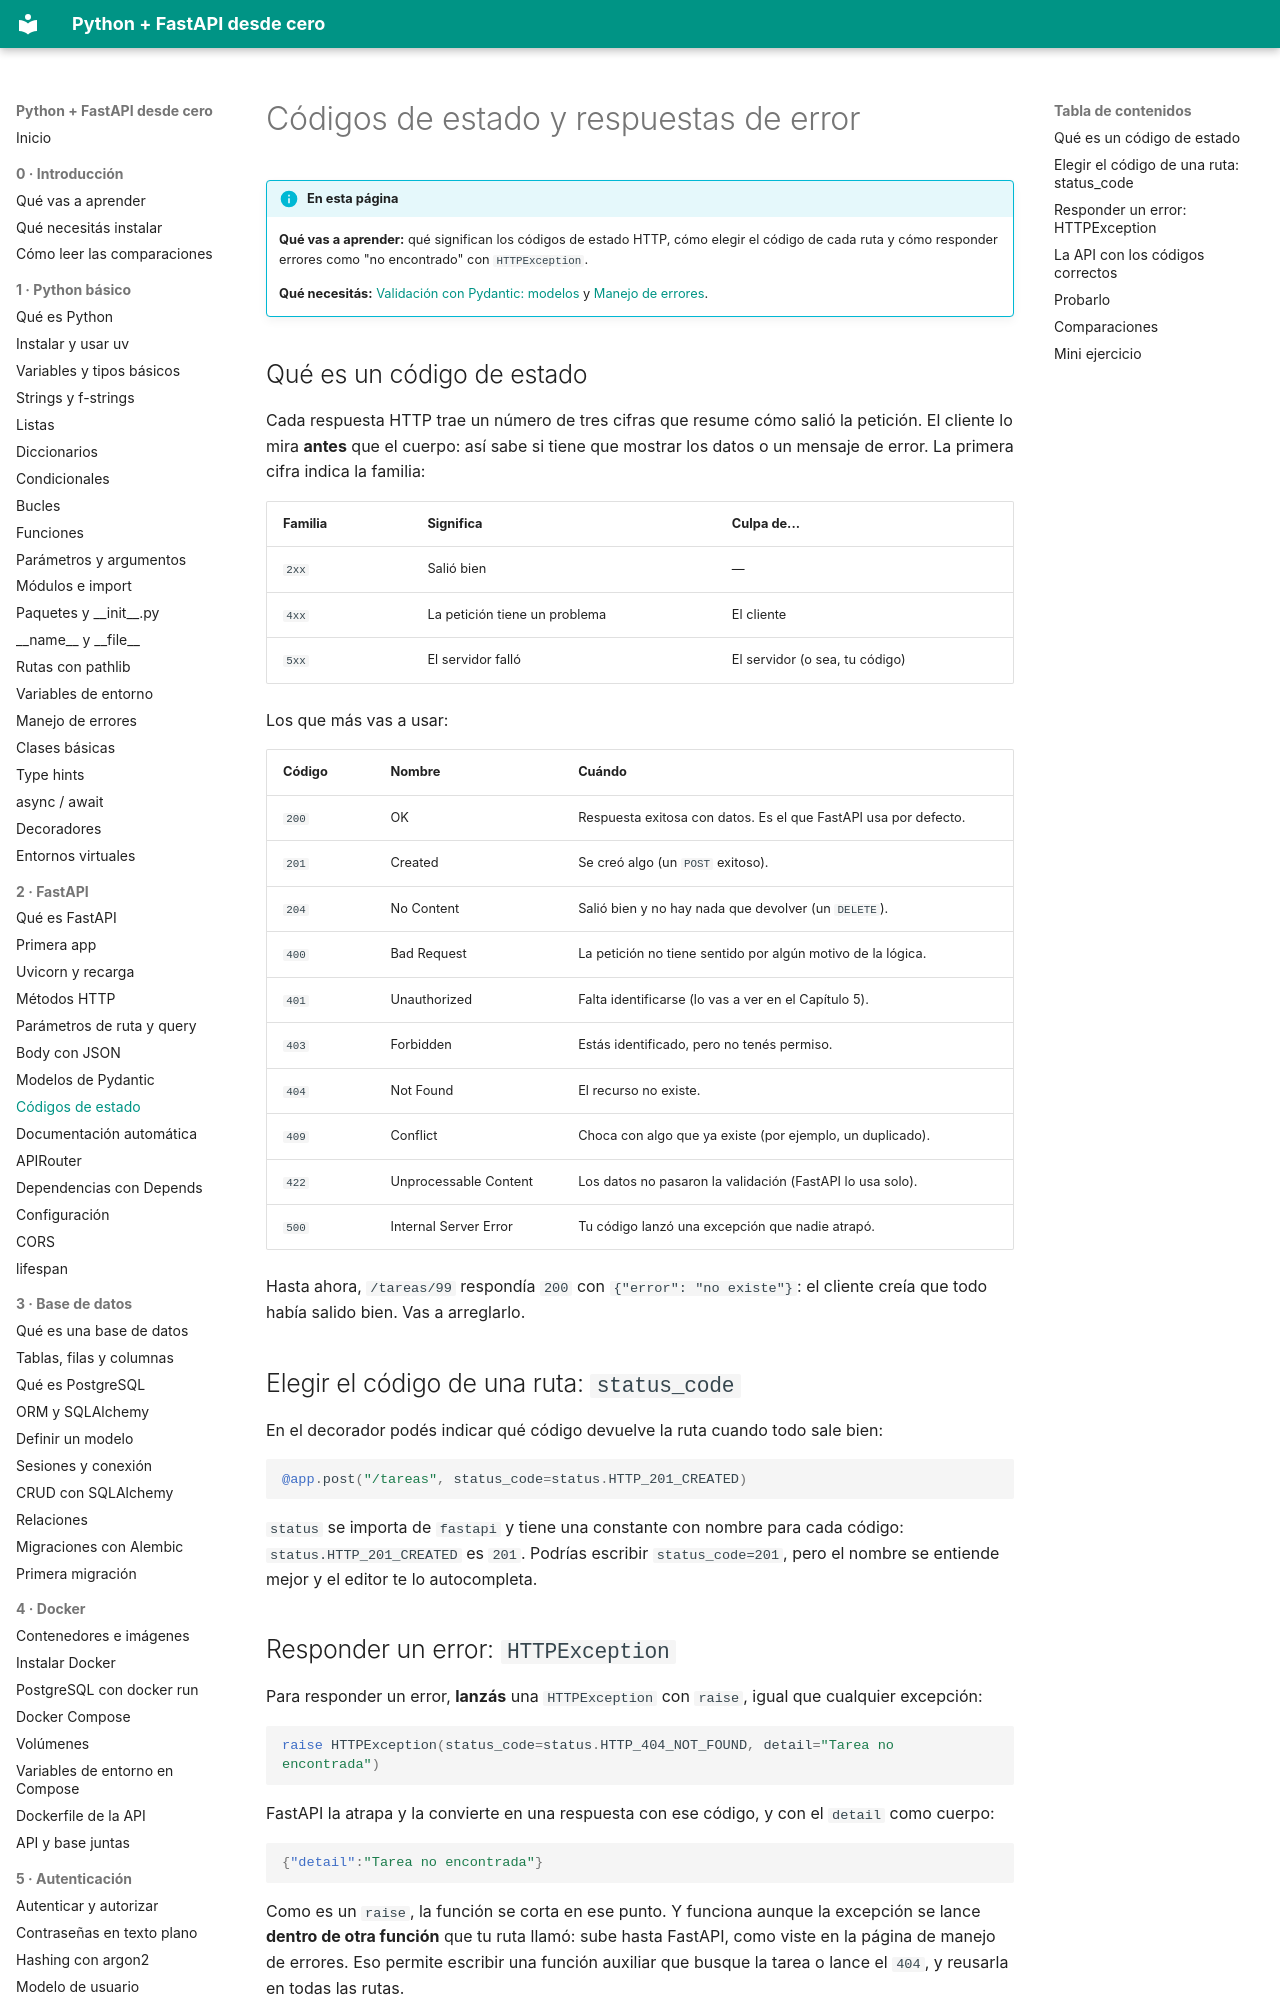

repository: villalb4/python-MkDocs · page: fastapi/08-codigos-de-estado/index.html · generator: mkdocs

# Códigos de estado y respuestas de error

!!! info "En esta página"

    **Qué vas a aprender:** qué significan los códigos de estado HTTP, cómo elegir el código de cada ruta y cómo responder errores como "no encontrado" con `HTTPException`.

    **Qué necesitás:** [Validación con Pydantic: modelos](07-pydantic-modelos.md) y [Manejo de errores](../python/16-manejo-de-errores.md).

## Qué es un código de estado

Cada respuesta HTTP trae un número de tres cifras que resume cómo salió la petición. El cliente lo mira **antes** que el cuerpo: así sabe si tiene que mostrar los datos o un mensaje de error. La primera cifra indica la familia:

| Familia | Significa | Culpa de... |
| --- | --- | --- |
| `2xx` | Salió bien | — |
| `4xx` | La petición tiene un problema | El cliente |
| `5xx` | El servidor falló | El servidor (o sea, tu código) |

Los que más vas a usar:

| Código | Nombre | Cuándo |
| --- | --- | --- |
| `200` | OK | Respuesta exitosa con datos. Es el que FastAPI usa por defecto. |
| `201` | Created | Se creó algo (un `POST` exitoso). |
| `204` | No Content | Salió bien y no hay nada que devolver (un `DELETE`). |
| `400` | Bad Request | La petición no tiene sentido por algún motivo de la lógica. |
| `401` | Unauthorized | Falta identificarse (lo vas a ver en el Capítulo 5). |
| `403` | Forbidden | Estás identificado, pero no tenés permiso. |
| `404` | Not Found | El recurso no existe. |
| `409` | Conflict | Choca con algo que ya existe (por ejemplo, un duplicado). |
| `422` | Unprocessable Content | Los datos no pasaron la validación (FastAPI lo usa solo). |
| `500` | Internal Server Error | Tu código lanzó una excepción que nadie atrapó. |

Hasta ahora, `/tareas/99` respondía `200` con `{"error": "no existe"}`: el cliente creía que todo había salido bien. Vas a arreglarlo.

## Elegir el código de una ruta: `status_code`

En el decorador podés indicar qué código devuelve la ruta cuando todo sale bien:

```python
@app.post("/tareas", status_code=status.HTTP_201_CREATED)
```

`status` se importa de `fastapi` y tiene una constante con nombre para cada código: `status.HTTP_201_CREATED` es `201`. Podrías escribir `status_code=201`, pero el nombre se entiende mejor y el editor te lo autocompleta.
